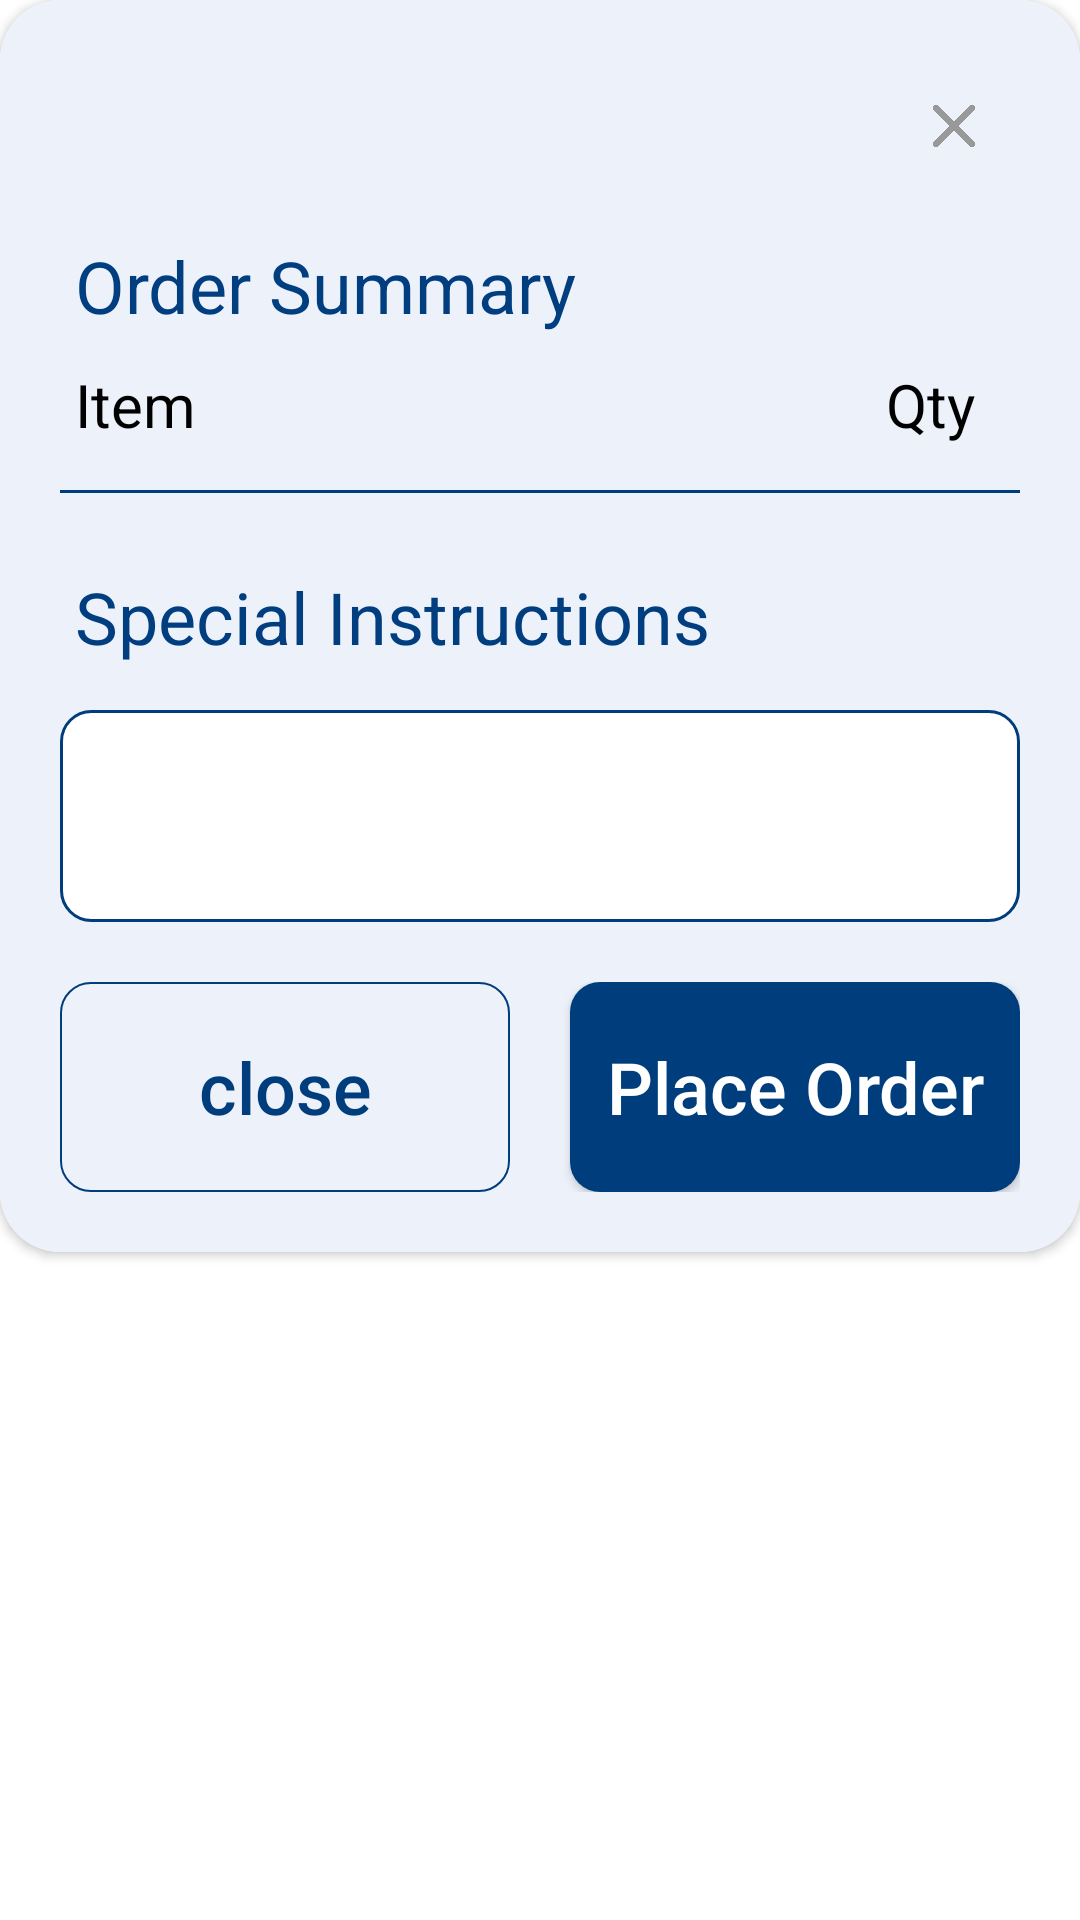

Here is an Android app screen rendered from its layout file. Give the layout XML and the strings, colors and styles it references.
<!-- AndroidManifest.xml: application theme Theme.HiplaChannel -->
<!-- res/layout/fragment_order_summary.xml -->
<?xml version="1.0" encoding="utf-8"?>
<FrameLayout xmlns:android="http://schemas.android.com/apk/res/android"
    xmlns:app="http://schemas.android.com/apk/res-auto"
    android:layout_width="wrap_content"
    android:layout_height="wrap_content"
    android:layout_gravity="center"
    android:layout_margin="20dp">

    <androidx.cardview.widget.CardView
        android:id="@+id/card_vaccine"
        android:layout_width="match_parent"
        android:layout_height="wrap_content"
        android:foreground="?attr/selectableItemBackground"
        android:visibility="visible"
        app:cardCornerRadius="20dp">

        <RelativeLayout
            android:layout_width="match_parent"
            android:layout_height="wrap_content"
            android:background="@drawable/bg_back"
            android:orientation="vertical"
            android:padding="20dp">

            <ImageView
                android:id="@+id/iv_close"
                android:layout_width="24dp"
                android:layout_height="24dp"
                android:layout_alignParentRight="true"
                android:layout_gravity="top|right"
                android:layout_marginTop="10dp"
                android:layout_marginEnd="10dp"
                android:clickable="true"
                android:src="@drawable/ic_close" />


            <TextView
                android:id="@+id/tv_order_summary"
                android:layout_width="wrap_content"
                android:layout_height="wrap_content"
                android:layout_below="@+id/iv_close"
                android:layout_marginTop="20dp"

                android:padding="5dp"
                android:text="Order Summary"
                android:textColor="#003E80"
                android:textSize="24sp"
                android:visibility="visible" />

            <TextView
                android:id="@+id/tv_item"
                android:layout_width="wrap_content"
                android:layout_height="wrap_content"
                android:layout_below="@+id/tv_order_summary"
                android:padding="5dp"
                android:text="Item"
                android:textColor="@color/black"
                android:textSize="20sp"
                android:visibility="visible" />

            <TextView
                android:id="@+id/tv_qty"
                android:layout_width="wrap_content"
                android:layout_height="wrap_content"
                android:layout_below="@+id/tv_order_summary"
                android:layout_alignParentRight="true"
                android:layout_marginEnd="10dp"

                android:padding="5dp"
                android:text="Qty"
                android:textColor="@color/black"
                android:textSize="20sp"
                android:visibility="visible" />

            <androidx.recyclerview.widget.RecyclerView
                android:id="@+id/rv_food_list"
                android:layout_width="match_parent"
                android:layout_height="wrap_content"
                android:layout_below="@id/tv_item"
                android:layout_marginBottom="10dp"></androidx.recyclerview.widget.RecyclerView>

            <View
                android:id="@+id/view_line"
                android:layout_width="match_parent"
                android:layout_height="1dp"
                android:background="#003D7C"
                android:layout_below="@id/rv_food_list"
                />

            <TextView
                android:id="@+id/tv_special_instructions"
                android:layout_width="wrap_content"
                android:layout_height="wrap_content"
                android:layout_below="@+id/view_line"
                android:layout_marginTop="20dp"
                android:padding="5dp"
                android:text="Special Instructions"
                android:textColor="#003E80"
                android:textSize="24sp"
                android:visibility="visible" />

            <EditText
                android:id="@+id/et_instructions"
                android:layout_width="match_parent"
                android:layout_height="wrap_content"
                android:layout_below="@id/tv_special_instructions"
                android:layout_marginTop="10dp"
                android:background="@drawable/et_bg"
                android:imeOptions="actionDone"
                android:lines="1"
                android:maxLines="1"
                android:padding="20dp"
                android:singleLine="true"
                android:textColor="@color/black"
                android:textSize="23sp" />

            <LinearLayout
                android:id="@+id/ll_btns"
                android:layout_width="match_parent"
                android:layout_height="70dp"
                android:layout_below="@+id/et_instructions"

                android:layout_marginTop="20dp"
                android:weightSum="2"
                android:orientation="horizontal"
                >

                <androidx.appcompat.widget.AppCompatButton
                    android:id="@+id/btn_close"
                    android:layout_width="0dp"
                    android:layout_height="70dp"
                    android:layout_weight="1"
                    android:layout_marginEnd="10dp"
                    android:background="@drawable/bg_add"
                    android:minWidth="0dp"
                    android:minHeight="0dp"
                    android:paddingTop="10dp"
                    android:paddingBottom="10dp"
                    android:text="close"
                    android:textAllCaps="false"
                    android:textColor="#003D7C"
                    android:textSize="24sp" />

                <androidx.appcompat.widget.AppCompatButton
                    android:id="@+id/btn_place_order"
                    android:layout_width="0dp"
                    android:layout_height="70dp"
                    android:layout_weight="1"
                    android:layout_alignParentRight="true"
                    android:layout_marginStart="10dp"
                    android:layout_centerVertical="true"
                    android:background="@drawable/bg_textview"

                    android:minWidth="0dp"
                    android:minHeight="0dp"
                    android:paddingTop="10dp"
                    android:paddingBottom="10dp"
                    android:text="Place Order"
                    android:textAllCaps="false"
                    android:textColor="@color/white"
                    android:textSize="24sp" />
            </LinearLayout>

        </RelativeLayout>


    </androidx.cardview.widget.CardView>
</FrameLayout>
<!-- resources referenced by this layout -->
<resources>
  <color name="black">#FF000000</color>
  <color name="white">#FFFFFFFF</color>
  <!-- drawable bg_add (drawable) -->
  <shape xmlns:android="http://schemas.android.com/apk/res/android">
      <solid android:color="@android:color/transparent" />
      <stroke
          android:width="0.7dp"
          android:color="#003D7C"/>
      <corners
          android:radius="10dp" />
  </shape>
  <!-- drawable bg_back (drawable) -->
  <shape xmlns:android="http://schemas.android.com/apk/res/android">
      <solid android:color="#ECF1FA" />
      <corners
          android:radius="10dp" />
  </shape>
  <!-- drawable bg_textview (drawable) -->
  <shape xmlns:android="http://schemas.android.com/apk/res/android"
      android:shape="rectangle">
      <corners android:radius="10dp" />
      <solid android:color="#003D7C" />
  </shape>
  <!-- drawable et_bg (drawable) -->
  <shape xmlns:android="http://schemas.android.com/apk/res/android">
      <solid android:color="@color/white" />
      <corners
          android:radius="10dp" />
      <stroke android:color="#003D7C" android:width="1dp" />
  </shape>
  <!-- drawable ic_close (drawable) -->
  <vector xmlns:android="http://schemas.android.com/apk/res/android"
      android:width="20dp"
      android:height="20dp"
      android:viewportWidth="15"
      android:viewportHeight="15">
    <path
        android:pathData="M11.6875,10.8125C11.9375,11.0625 11.9375,11.4375 11.6875,11.6875C11.5625,11.8125 11.4375,11.875 11.25,11.875C11.0625,11.875 10.9375,11.8125 10.8125,11.6875L7.5,8.375L4.1875,11.6875C4.0625,11.8125 3.9375,11.875 3.75,11.875C3.5625,11.875 3.4375,11.8125 3.3125,11.6875C3.0625,11.4375 3.0625,11.0625 3.3125,10.8125L6.625,7.5L3.3125,4.1875C3.0625,3.9375 3.0625,3.5625 3.3125,3.3125C3.5625,3.0625 3.9375,3.0625 4.1875,3.3125L7.5,6.625L10.8125,3.3125C11.0625,3.0625 11.4375,3.0625 11.6875,3.3125C11.9375,3.5625 11.9375,3.9375 11.6875,4.1875L8.375,7.5L11.6875,10.8125Z"
        android:fillColor="#555555"/>
    <group>
      <clip-path
          android:pathData="M11.6875,10.8125C11.9375,11.0625 11.9375,11.4375 11.6875,11.6875C11.5625,11.8125 11.4375,11.875 11.25,11.875C11.0625,11.875 10.9375,11.8125 10.8125,11.6875L7.5,8.375L4.1875,11.6875C4.0625,11.8125 3.9375,11.875 3.75,11.875C3.5625,11.875 3.4375,11.8125 3.3125,11.6875C3.0625,11.4375 3.0625,11.0625 3.3125,10.8125L6.625,7.5L3.3125,4.1875C3.0625,3.9375 3.0625,3.5625 3.3125,3.3125C3.5625,3.0625 3.9375,3.0625 4.1875,3.3125L7.5,6.625L10.8125,3.3125C11.0625,3.0625 11.4375,3.0625 11.6875,3.3125C11.9375,3.5625 11.9375,3.9375 11.6875,4.1875L8.375,7.5L11.6875,10.8125Z"/>
      <path
          android:pathData="M0,0h15v15h-15z"
          android:fillColor="#999999"/>
    </group>
  </vector>
  <style name="Theme.HiplaChannel" parent="Theme.MaterialComponents.DayNight.NoActionBar">
          
          <item name="colorPrimary">@color/primary</item>
          <item name="colorPrimaryVariant">@color/primary_dark</item>
          <item name="colorOnPrimary">@color/white</item>
          
          <item name="colorSecondary">@color/primary_light</item>
          <item name="colorSecondaryVariant">@color/primary_light</item>
          <item name="colorOnSecondary">@color/black</item>
          
  
          
          <item name="android:windowFullscreen">true</item>
          <item name="windowActionBar">false</item>
          <item name="windowNoTitle">true</item>
  
      </style>
  <color name="primary">#29559E</color>
  <color name="primary_dark">#2958A6</color>
  <color name="primary_light">#DFE9FC</color>
</resources>
